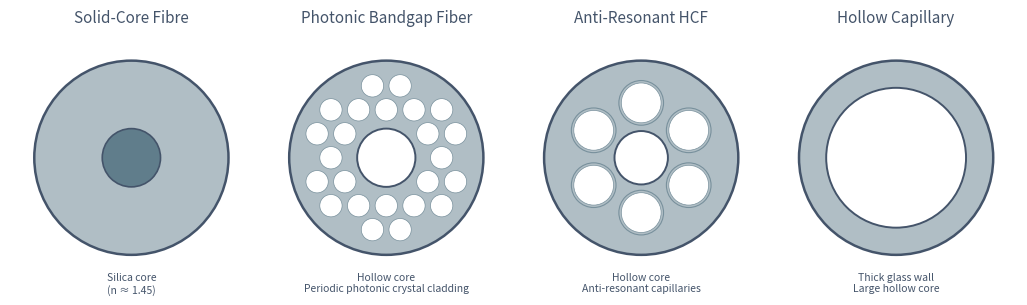

The matplotlib source for this figure: (Note: this script raises an exception after producing the figure.)
"""
generate_fiber_schematics.py
Draws cross-section schematics of four hollow-core fiber types and saves
the figure to figures/hcf_comparison.svg
"""
import numpy as np
import matplotlib
matplotlib.use("Agg")
import matplotlib.pyplot as plt
import matplotlib.patches as mpatches
from matplotlib.patches import Circle, FancyArrowPatch
from matplotlib.path import Path
import matplotlib.patheffects as pe

SILICA  = "#B0BEC5"   # glass
AIR     = "#FFFFFF"   # air / hollow regions
BORDER  = "#44546A"   # SLAC dark
STRUT   = "#78909C"   # thinner internal borders

def setup(ax, title):
    ax.set_xlim(-1.25, 1.25)
    ax.set_ylim(-1.25, 1.25)
    ax.set_aspect("equal")
    ax.axis("off")
    ax.set_title(title, fontsize=11, color=BORDER,
                 pad=10)

# ── Helper: regular polygon patch ─────────────────────────────────────────────
def reg_poly(cx, cy, r, n, angle0=0, **kw):
    angles = np.linspace(angle0, angle0 + 2*np.pi, n, endpoint=False)
    verts  = np.column_stack([cx + r*np.cos(angles),
                              cy + r*np.sin(angles)])
    return mpatches.Polygon(verts, closed=True, **kw)

# ─────────────────────────────────────────────────────────────────────────────
fig, axes = plt.subplots(1, 4, figsize=(13, 3.8))
fig.patch.set_facecolor("white")
plt.subplots_adjust(wspace=0.05)

# ── 1. SOLID CORE FIBRE ───────────────────────────────────────────────────────
ax = axes[0]
setup(ax, "Solid-Core Fibre")
ax.add_patch(Circle((0,0), 1.0,   fc=SILICA, ec=BORDER,  lw=1.8, zorder=1))
ax.add_patch(Circle((0,0), 0.30,  fc="#607D8B", ec=BORDER, lw=1.2, zorder=2))
ax.text(0, -1.18, "Silica core\n(n ≈ 1.45)",
        ha="center", va="top", fontsize=7.5, color=BORDER)

# ── 2. PHOTONIC BANDGAP HC-PCF ───────────────────────────────────────────────
ax = axes[1]
setup(ax, "Photonic Bandgap Fiber")
ax.add_patch(Circle((0,0), 1.0, fc=SILICA, ec=BORDER, lw=1.8, zorder=1))

# Triangular lattice of large air holes — thin silica struts between them
a    = 0.285          # lattice constant
r_h  = 0.115          # air hole radius (large → thin struts)
core_r = 0.30

for i in range(-6, 7):
    for j in range(-6, 7):
        x = a * i + a * 0.5 * j
        y = a * (np.sqrt(3)/2) * j
        dist = np.sqrt(x**2 + y**2)
        if dist > core_r + r_h*0.6 and dist + r_h < 0.92:
            ax.add_patch(Circle((x, y), r_h, fc=AIR, ec=STRUT, lw=0.5, zorder=2))

ax.add_patch(Circle((0,0), core_r, fc=AIR, ec=BORDER, lw=1.4, zorder=3))
ax.text(0, -1.18, "Hollow core\nPeriodic photonic crystal cladding",
        ha="center", va="top", fontsize=7.5, color=BORDER)

# ── 3. ANTI-RESONANT HCF ─────────────────────────────────────────────────────
ax = axes[2]
setup(ax, "Anti-Resonant HCF")
ax.add_patch(Circle((0,0), 1.0, fc=SILICA, ec=BORDER, lw=1.8, zorder=1))

n_tubes  = 6
r_ring   = 0.565
r_tube   = 0.23
wall     = 0.025      # tube wall thickness

for i in range(n_tubes):
    angle = np.pi/2 + 2*np.pi * i / n_tubes   # start at top
    cx, cy = r_ring * np.cos(angle), r_ring * np.sin(angle)
    ax.add_patch(Circle((cx, cy), r_tube,        fc=SILICA, ec=STRUT, lw=0.8, zorder=2))
    ax.add_patch(Circle((cx, cy), r_tube - wall, fc=AIR,    ec=STRUT, lw=0.5, zorder=3))

core_r = r_ring - r_tube - 0.06
ax.add_patch(Circle((0,0), core_r, fc=AIR, ec=BORDER, lw=1.4, zorder=4))
ax.text(0, -1.18, "Hollow core\nAnti-resonant capillaries",
        ha="center", va="top", fontsize=7.5, color=BORDER)

# ── 4. HOLLOW CAPILLARY ───────────────────────────────────────────────────────
ax = axes[3]
setup(ax, "Hollow Capillary")
ax.add_patch(Circle((0,0), 1.0,  fc=SILICA, ec=BORDER, lw=1.8, zorder=1))
ax.add_patch(Circle((0,0), 0.72, fc=AIR,    ec=BORDER, lw=1.4, zorder=2))
ax.text(0, -1.18, "Thick glass wall\nLarge hollow core",
        ha="center", va="top", fontsize=7.5, color=BORDER)

# ── Save ──────────────────────────────────────────────────────────────────────
out = "figures/hcf_comparison.svg"
plt.savefig(out, format="svg", bbox_inches="tight", facecolor="white")
print(f"Saved → {out}")
